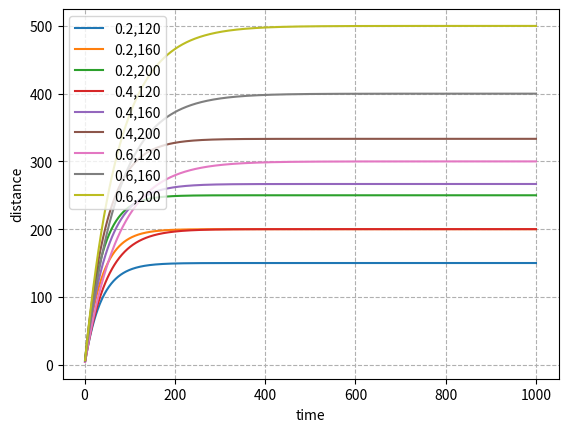

This figure's Python source:
"""Plot distance over time, helps tune friction
coefficient & piece velocities."""

import matplotlib.pyplot as plt

TIMESTEPS_PER_SECOND = 30;
MILLIS_BETWEEN_TIMESTEPS = 1000/TIMESTEPS_PER_SECOND;
DT = MILLIS_BETWEEN_TIMESTEPS/1000.0;

def main():
    coefficients = [.2, .4, .6,]
    speeds = [120, 160, 200]
    timesteps = 1000

    for C in coefficients:
        for v in speeds:
            plot_course(C, v, timesteps)
    plt.grid(linestyle="--")
    plt.xlabel("time")
    plt.ylabel("distance")
    plt.legend()
    plt.show()

def plot_course(C, v0, timesteps):
    xs = []
    ys = []
    distance = 0
    v = v0
    for t in range(1, timesteps+1):
        xs.append(t)
        distance += DT * v
        v -= DT*(1-C)*v
        ys.append(distance)
    plt.plot(xs, ys, label=f"{C},{v0}")
    
if __name__ == "__main__":
    main()
